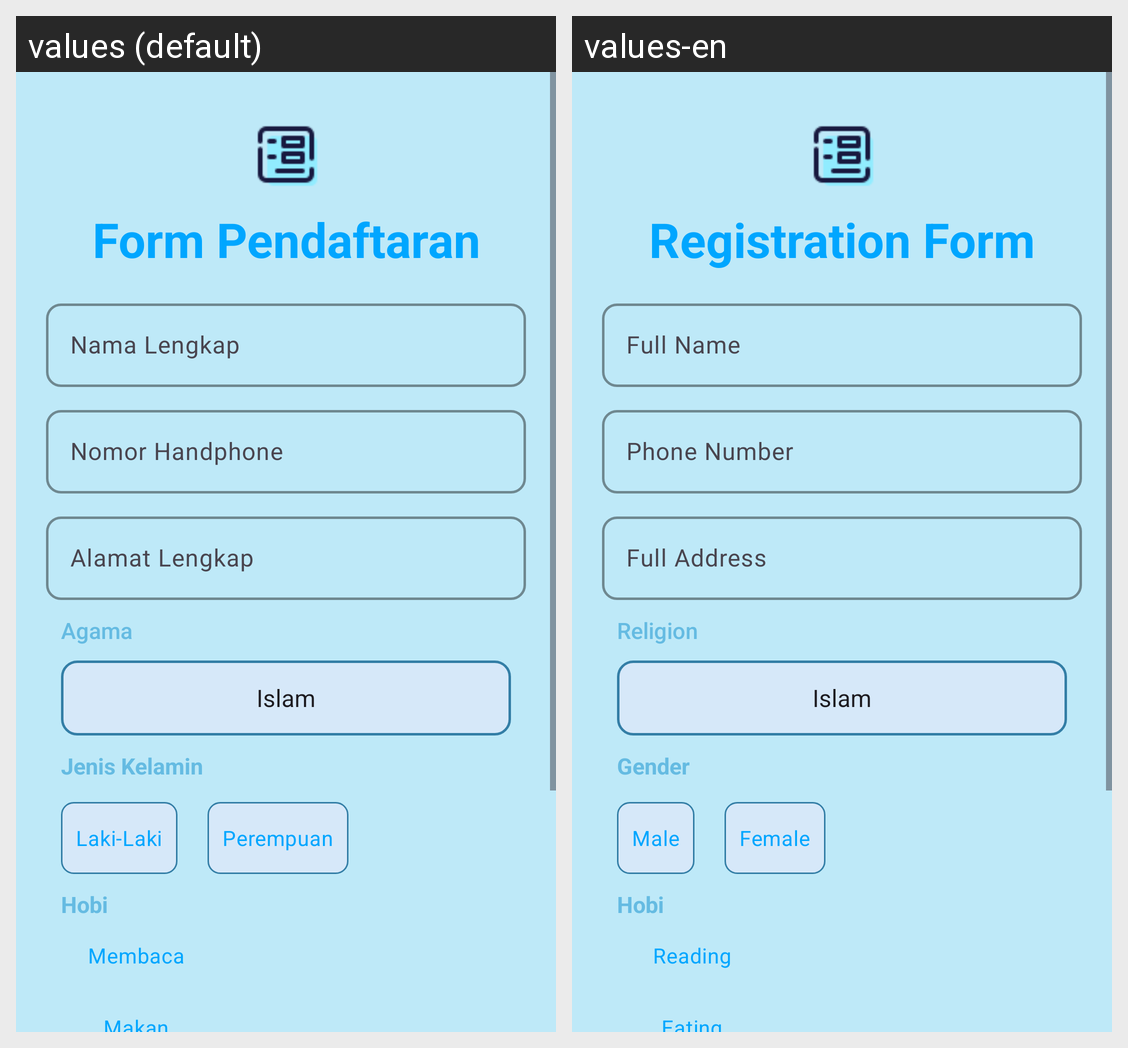

Strings drawn on this Android screen and how each of the app's shown locales translates them:
Android screen res/layout/activity_relatif.xml rendered under 2 locales, left to right: values (default), values-en. Device: Nexus 5 (rendered at 1080×1920; each locale shown at half size, 540×960, under a caption strip naming it); theme Theme.FristAPK.
Strings drawn on this screen, with the default value and each locale's value (text and hints the layout hard-codes, and strings that could not be matched under every locale, appear in the picture but are not listed):

form_pendaftaran
  values: Form Pendaftaran
  values-en: Registration Form

nama_lengkap
  values: Nama Lengkap
  values-en: Full Name

nomor_handphone
  values: Nomor Handphone
  values-en: Phone Number

alamat_lengkap
  values: Alamat Lengkap
  values-en: Full Address

laki_laki
  values: Laki-Laki
  values-en: Male

perempuan
  values: Perempuan
  values-en: Female

membaca
  values: Membaca
  values-en: Reading
